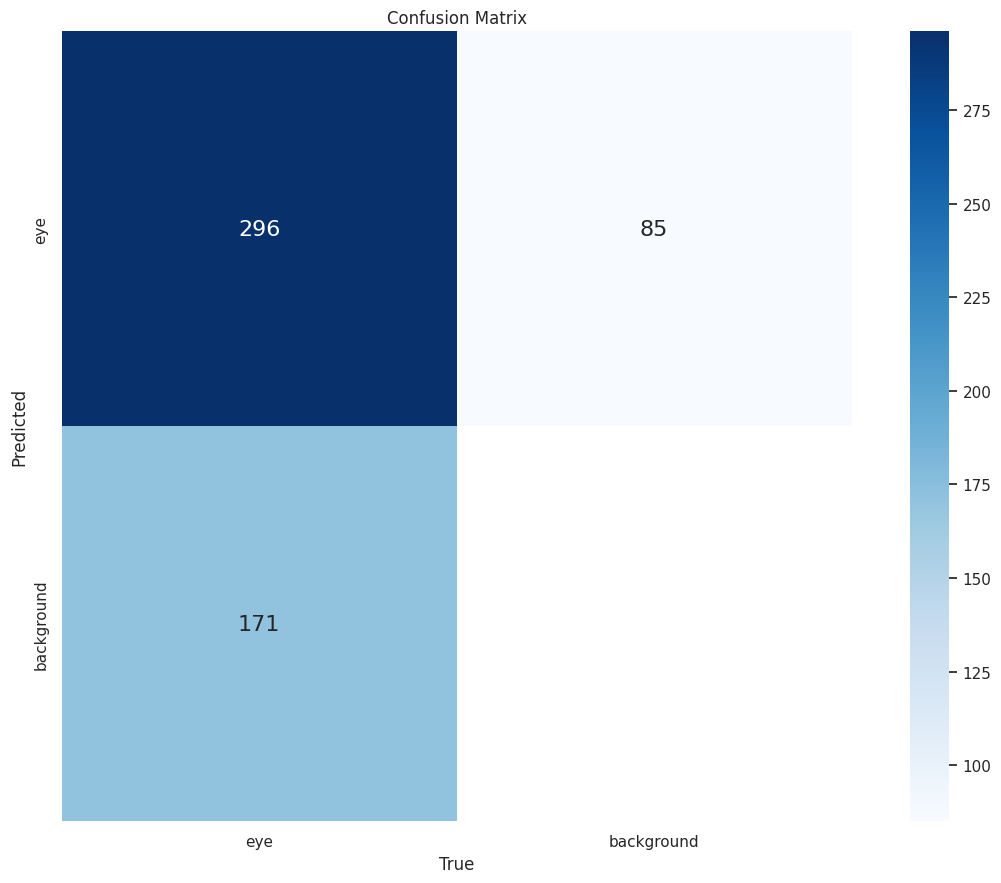

Source code (Python): (Note: this script raises an exception after producing the figure.)
import matplotlib.pyplot as plt
import os
import seaborn as sns
import numpy as np


def plot_confusion_matrix(data, idx):
    msk = np.array([[False, False], [False, True]])

    sns.set_theme(font_scale=1.0, style='white')  
    plt.figure(figsize=(12, 9), tight_layout=True)
    h = sns.heatmap(data, mask=msk, annot=True, fmt='d', cmap='Blues', xticklabels=np.arange(2), yticklabels=np.arange(2), annot_kws={"size": 16}, square=True)
    h.set_xticklabels(['eye', 'background'])
    h.set_yticklabels(['eye', 'background'])
    plt.xlabel('True')
    plt.ylabel('Predicted')
    plt.title('Confusion Matrix')


    plt.savefig(os.path.join(os.path.abspath(os.getcwd()), "train_plots", "confusion_matrix" + str(idx) + ".jpg"), dpi=500, format='jpg')  

data = [np.array([[296, 85], [171, 0]]), np.array([[392, 28], [75, 0]]), np.array([[428, 33], [39, 0]]), np.array([[437, 13], [30, 0]])]

for i in range(len(data)):
    plot_confusion_matrix(data[i], i)